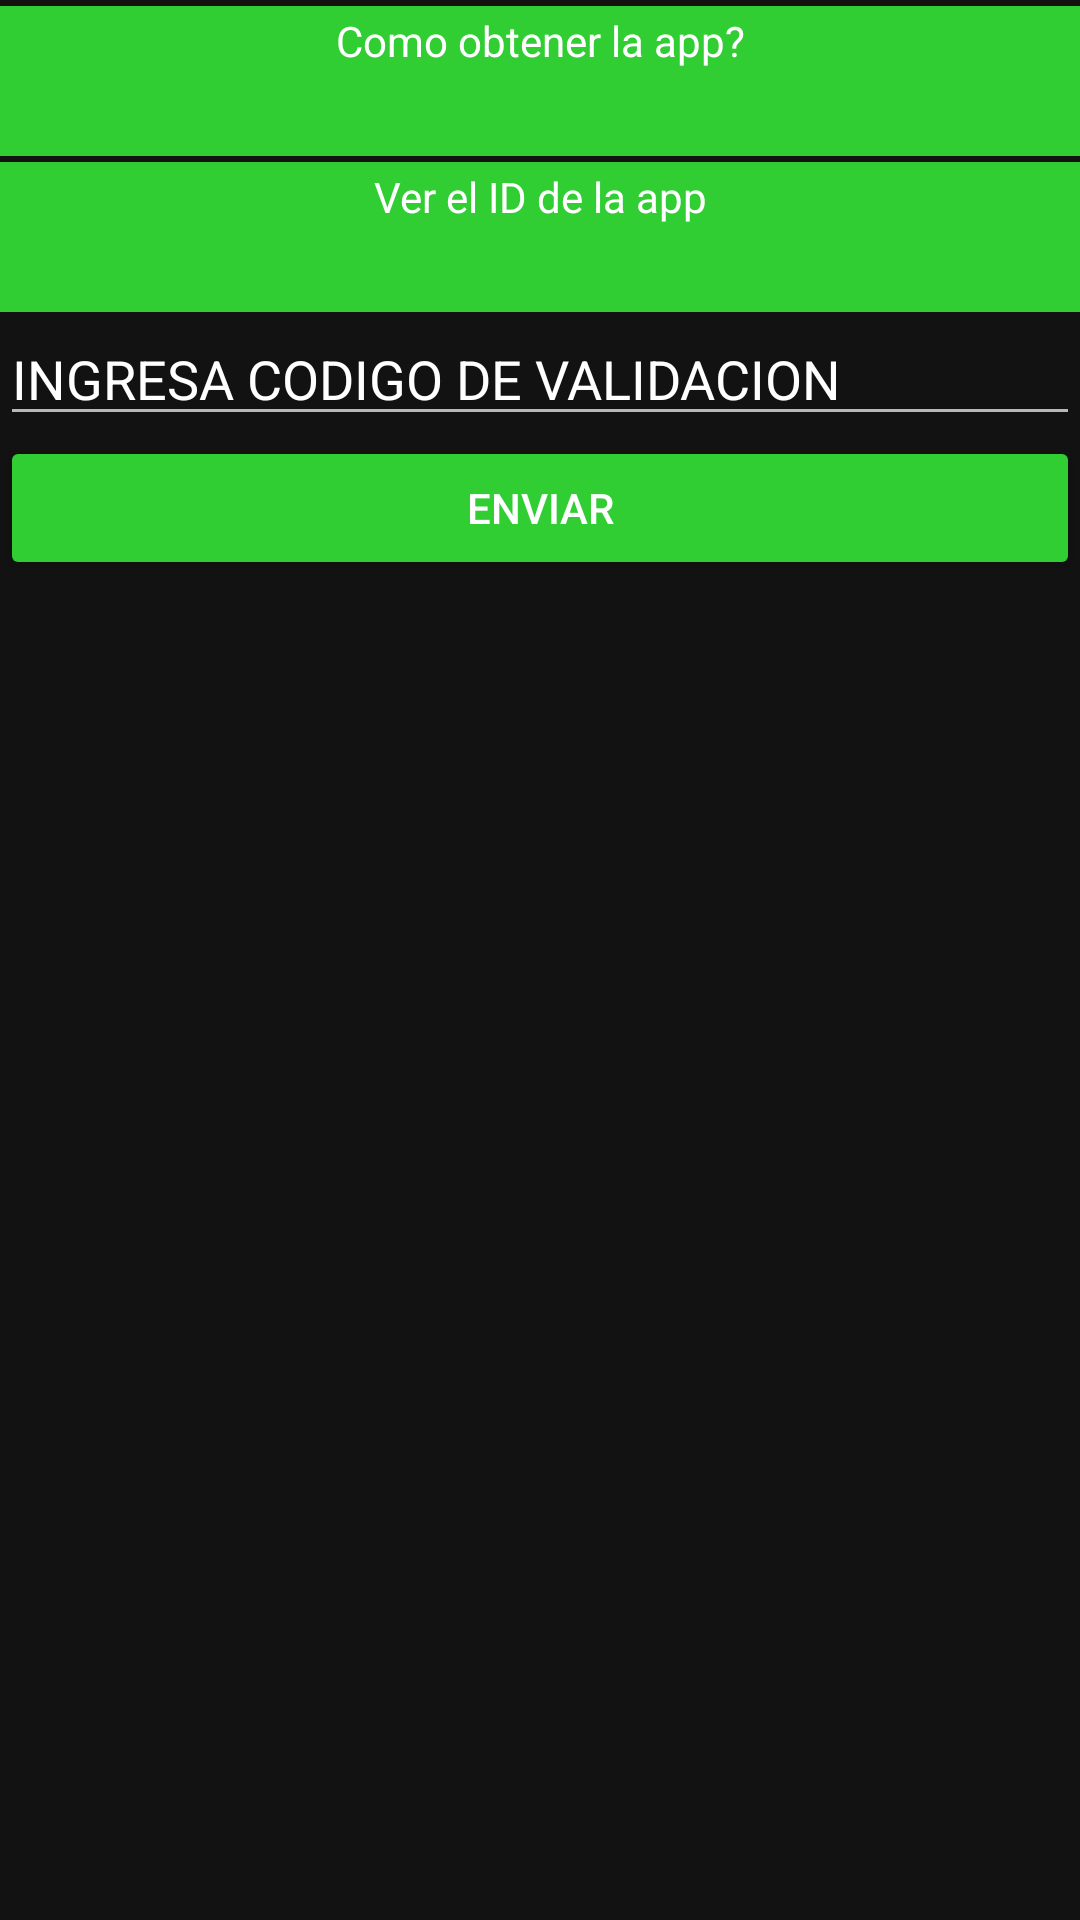

Layout XML and referenced resources for this Android screen:
<!-- AndroidManifest.xml: application theme Theme.MaterialComponents -->
<!-- res/layout/activity_validate.xml -->
<?xml version="1.0" encoding="utf-8"?>
<RelativeLayout xmlns:android="http://schemas.android.com/apk/res/android"
    xmlns:app="http://schemas.android.com/apk/res-auto"
    xmlns:tools="http://schemas.android.com/tools"
    android:layout_width="match_parent"
    android:layout_height="match_parent"
    android:visibility="visible"
    tools:context=".ValidateActivity">

    <ScrollView
        android:layout_width="match_parent"
        android:layout_height="wrap_content">

        <LinearLayout
            android:id="@+id/lay"
            android:layout_width="match_parent"
            android:layout_height="match_parent"
            android:orientation="vertical">

            <TextView
                android:id="@+id/contentval"
                android:layout_width="match_parent"
                android:layout_height="50dp"
                android:layout_gravity="center_horizontal"
                android:layout_marginTop="2dp"
                android:background="#30CD33"
                android:paddingTop="2dp"
                android:text="Como obtener la app?"
                android:textAlignment="center"
                android:textColor="@color/white" />

            <TextView
                android:id="@+id/textval"
                android:layout_width="match_parent"
                android:layout_height="wrap_content"
                android:text="@string/infoval"
                android:visibility="gone" />

            <TextView
                android:id="@+id/contentserial"
                android:layout_width="match_parent"
                android:layout_height="50dp"
                android:layout_gravity="center_horizontal"
                android:layout_marginTop="2dp"
                android:background="#30CD33"
                android:paddingTop="2dp"
                android:text="Ver el ID de la app"
                android:textAlignment="center"
                android:textColor="@color/white" />

            <TextView
                android:id="@+id/serial"
                android:layout_width="match_parent"
                android:layout_height="wrap_content"
                android:text=""
                android:visibility="gone"
                android:textIsSelectable="true"/>

            <EditText
                android:id="@+id/inputcode"
                android:layout_width="match_parent"
                android:layout_height="wrap_content"
                android:text="INGRESA CODIGO DE VALIDACION" />

            <Button
                android:id="@+id/buttonval"
                android:layout_width="match_parent"
                android:layout_height="wrap_content"
                android:text="ENVIAR"
                app:backgroundTint="#30CD33" />

            <ImageView
                android:id="@+id/picrollin"
                android:layout_width="match_parent"
                android:layout_height="85dp"
                android:onClick="rollin"
                android:src="@drawable/rollin" />
        </LinearLayout>

    </ScrollView>

</RelativeLayout>
<!-- resources referenced by this layout -->
<resources>
  <color name="white">#FFFFFFFF</color>
  <string name="infoval">
          Esta aplicacion tiene un costo de $4 Dolares Americanos.\n
          Para poder validar esta aplicacion debes comprar la version extendida, lo que te
          permitira acceder a los recursos de las secciones bloqueadas.\n\n
  
          Los metodos disponibles para activar la aplicacion son:\n
          Pago via paypal: g2miguelangel@hotmail.com\n
          Pago via Bitcoin: 3DwKnmCLNtQFCN3Fb9aQerdEw9gftiHEs3\n
          Si eres de Venezuela puedes realizar pago via pagomovil (tasa DT) al\n
          Banco Venezuela (0102) 04145627984 16660344\n\n
  
          Una vez realizado tu pago, envia una captura de pantalla del mismo, donde se muestre monto,
          fecha y codigo de transaccion al correo electronico: medicoursecontact@gmail.com, conjuntamente con el serial de
          identificacion de tu app, ubicado debajo de este texto.\n
          En el transcurso de 2 a 24 horas recibiras el codigo de validacion, al cual
          deberas ingresar donde dice: \"INGRESA CODIGO DE VALIDACION\".\n\n
  
          El valor de la aplicacion no aplica a los recursos recolectados, como libros y demas,
          los mismos son de libre acceso y distribuidos en la red, asi que al comprar la version extendida
          de esta app, aceptas pagar solo por el software que los contiene y organiza y no por los recursos
          de otros autores.\n
      </string>
</resources>
